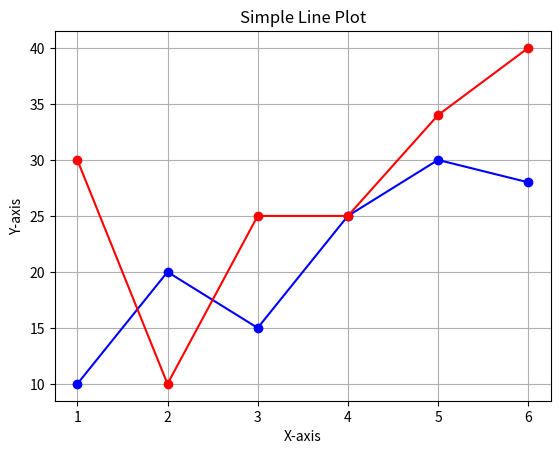

The matplotlib source for this figure:
import matplotlib.pyplot as plt

x = [1, 2, 3, 4, 5, 6]
y = [10,20,15,25,30,28]

plt.plot(x,y, marker='o' , linestyle='-' , color='b')

x = [1, 2, 3, 4, 5, 6]
y = [30,10,25,25,34,40]

plt.plot(x,y, marker='o' , linestyle='-' , color='r')

plt.xlabel('X-axis')
plt.ylabel('Y-axis')
plt.title('Simple Line Plot')
plt.grid(True)
plt.show()